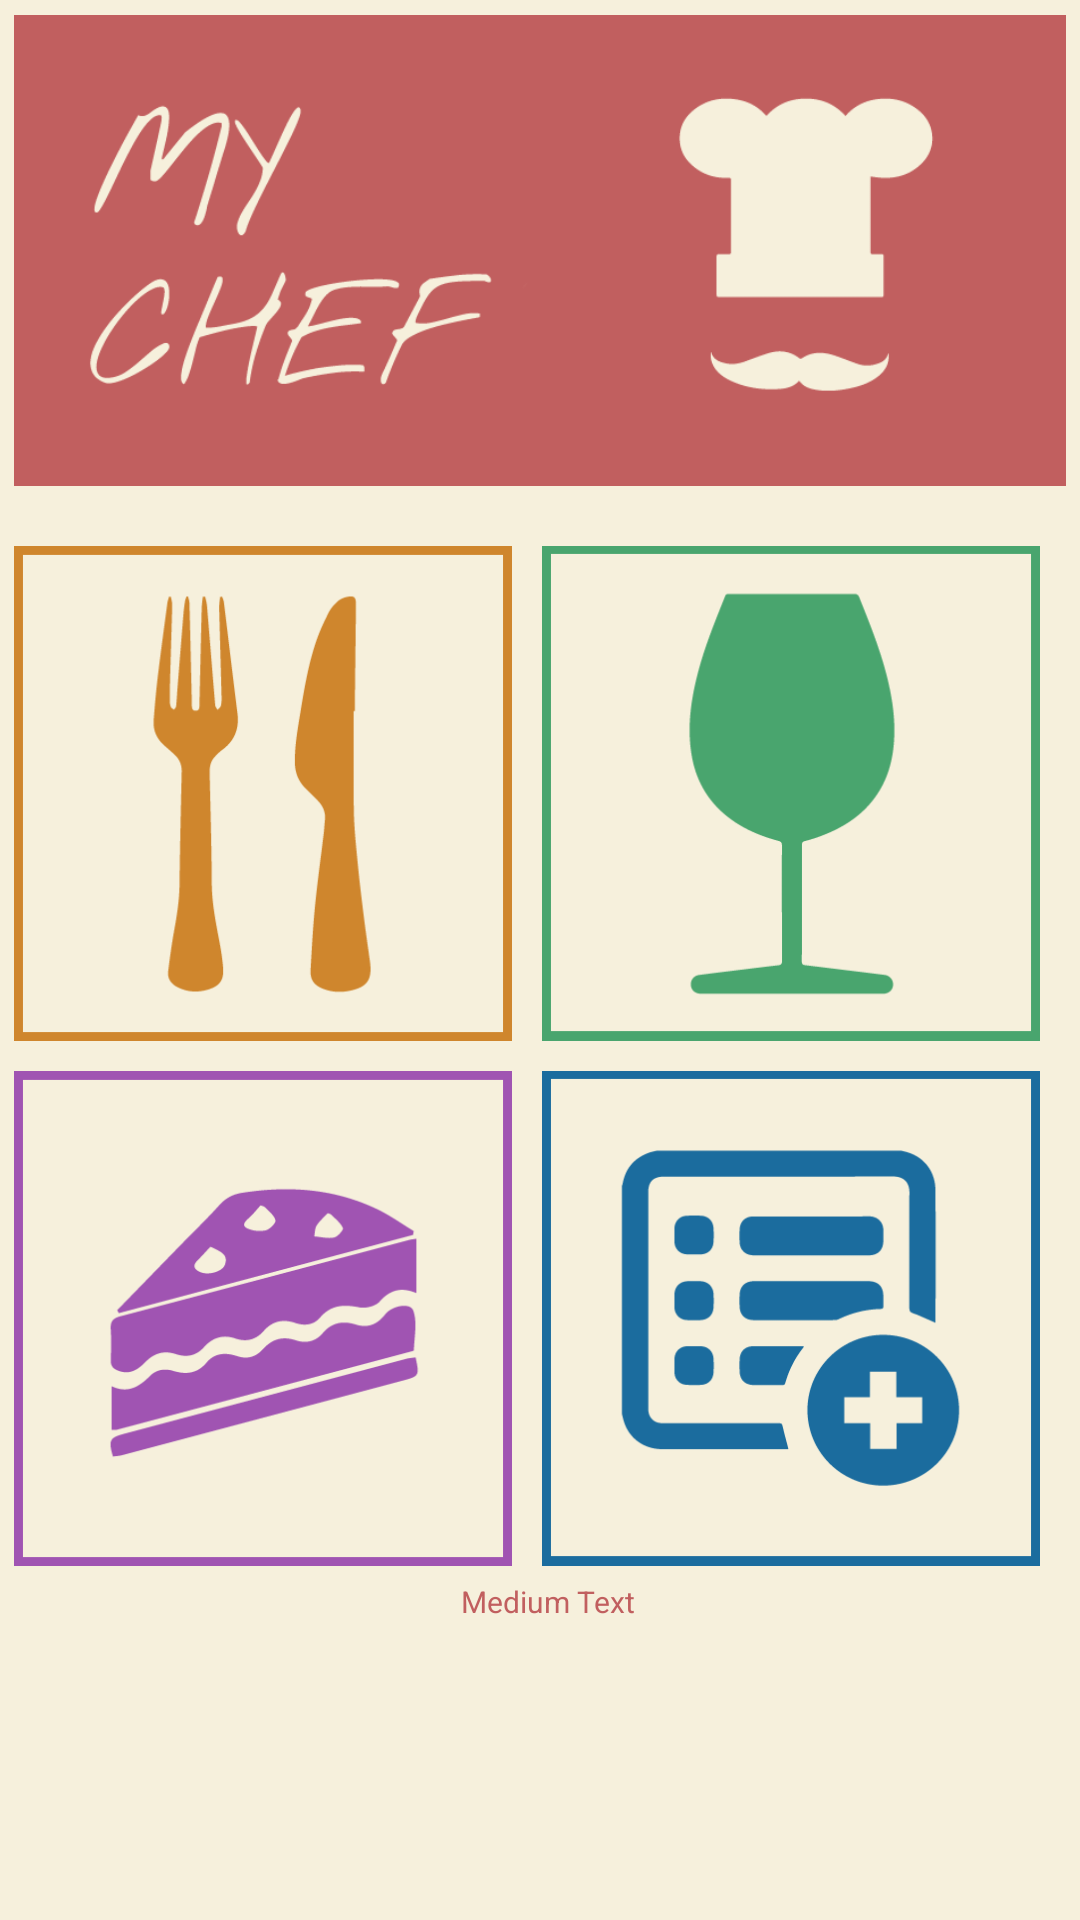

Android layout source for this screen:
<!-- AndroidManifest.xml: activity theme android:Theme.Black.NoTitleBar -->
<!-- res/layout/activity_main.xml -->
<LinearLayout xmlns:android="http://schemas.android.com/apk/res/android"
    xmlns:tools="http://schemas.android.com/tools" android:layout_width="match_parent"
    android:layout_height="match_parent" android:paddingLeft="@dimen/activity_horizontal_margin"
    android:paddingRight="@dimen/activity_horizontal_margin"
    android:paddingTop="@dimen/activity_vertical_margin"
    android:paddingBottom="0dp" tools:context=".MainActivity"
    android:orientation="vertical"
    android:background="@color/fons"
    android:weightSum="1">

    <ScrollView
        android:layout_width="match_parent"
        android:layout_height="match_parent"
        android:id="@+id/scrollView2" >

        <LinearLayout
            android:orientation="vertical"
            android:layout_width="fill_parent"
            android:layout_height="fill_parent">

            <LinearLayout
                android:orientation="horizontal"
                android:layout_width="match_parent"
                android:layout_height="157dp"
                android:layout_weight="0.05"
                android:background="@color/vermell"
                android:layout_margin="5dp"
                android:layout_marginLeft="0dp"
                android:layout_marginTop="0dp">

                <ImageView
                    android:layout_width="wrap_content"
                    android:layout_height="wrap_content"
                    android:id="@+id/imageView"
                    android:visibility="visible"
                    android:background="@android:color/transparent"
                    android:backgroundTint="@android:color/transparent"
                    android:backgroundTintMode="add"
                    android:src="@drawable/titol"
                    android:layout_margin="0dp" />
            </LinearLayout>

            <LinearLayout
                android:orientation="horizontal"
                android:layout_width="fill_parent"
                android:layout_height="wrap_content"
                android:layout_weight="0.05"
                android:layout_marginTop="10dp">

                <ImageButton
                    android:layout_width="166dp"
                    android:layout_height="165dp"
                    android:id="@+id/platBTN"
                    android:layout_alignTop="@+id/titol_1"
                    android:layout_alignParentStart="true"
                    android:clickable="true"
                    android:src="@drawable/icn1"
                    android:scaleType="fitXY"
                    android:padding="0dp"
                    android:layout_margin="5dp"
                    android:background="@color/fons" />

                <ImageButton
                    android:layout_width="166dp"
                    android:layout_height="165dp"
                    android:id="@+id/begudaBTN"
                    android:clickable="true"
                    android:src="@drawable/icn4"
                    android:scaleType="fitXY"
                    android:padding="0dp"
                    android:layout_margin="5dp"
                    android:adjustViewBounds="false" />
            </LinearLayout>

            <LinearLayout
                android:orientation="horizontal"
                android:layout_width="fill_parent"
                android:layout_height="wrap_content"
                android:layout_weight="0.11"
                android:layout_marginBottom="0dp">

                <ImageButton
                    android:layout_width="166dp"
                    android:layout_height="165dp"
                    android:id="@+id/postresButton"
                    android:layout_alignTop="@+id/titol_1"
                    android:layout_alignParentStart="true"
                    android:clickable="true"
                    android:src="@drawable/icn3"
                    android:scaleType="fitXY"
                    android:padding="0dp"
                    android:layout_margin="5dp"
                    android:background="@color/fons"
                    android:layout_marginLeft="0dp"
                    android:layout_marginRight="5dp"
                    android:layout_marginBottom="0dp"
                    android:layout_marginTop="5dp" />

                <ImageButton
                    android:layout_width="166dp"
                    android:layout_height="165dp"
                    android:id="@+id/afegirButton"
                    android:layout_alignTop="@+id/titol_1"
                    android:layout_alignParentStart="true"
                    android:clickable="true"
                    android:src="@drawable/icn2"
                    android:scaleType="fitXY"
                    android:padding="0dp"
                    android:layout_margin="5dp"
                    android:background="@color/fons"
                    android:layout_marginLeft="0dp"
                    android:layout_marginRight="5dp"
                    android:layout_marginBottom="0dp"
                    android:layout_marginTop="5dp" />

            </LinearLayout>

            <LinearLayout
                android:orientation="horizontal"
                android:layout_width="fill_parent"
                android:layout_height="wrap_content"
                android:layout_weight="0.11"
                android:textAlignment="center"
                android:gravity="center_vertical"
                android:layout_margin="0dp"
                android:layout_marginLeft="15dp"
                android:layout_marginTop="5dp"
                android:layout_marginBottom="0dp"
                android:layout_marginRight="0dp">

                <TextView
                    android:layout_width="match_parent"
                    android:layout_height="wrap_content"
                    android:textAppearance="?android:attr/textAppearanceMedium"
                    android:text="Medium Text"
                    android:id="@+id/textViewllicencia"
                    android:textColor="@color/vermell"
                    android:gravity="center_vertical"
                    android:textAlignment="center"
                    android:layout_margin="0dp"
                    android:layout_marginTop="0dp"
                    android:layout_marginBottom="0dp"
                    android:paddingLeft="5dp"
                    android:paddingTop="0dp"
                    android:textSize="10dp" />
            </LinearLayout>

        </LinearLayout>
    </ScrollView>

</LinearLayout>
<!-- resources referenced by this layout -->
<resources>
  <color name="fons">#fff6f0dc</color>
  <color name="vermell">#c15f5f</color>
  <!-- drawable icn1: png bitmap (drawable-mdpi, 6736 bytes) -->
  <!-- drawable icn2: png bitmap (drawable-mdpi, 7618 bytes) -->
  <!-- drawable icn3: png bitmap (drawable-mdpi, 7969 bytes) -->
  <!-- drawable icn4: png bitmap (drawable-mdpi, 4628 bytes) -->
  <!-- drawable titol: png bitmap (drawable-mdpi, 29616 bytes) -->
</resources>
